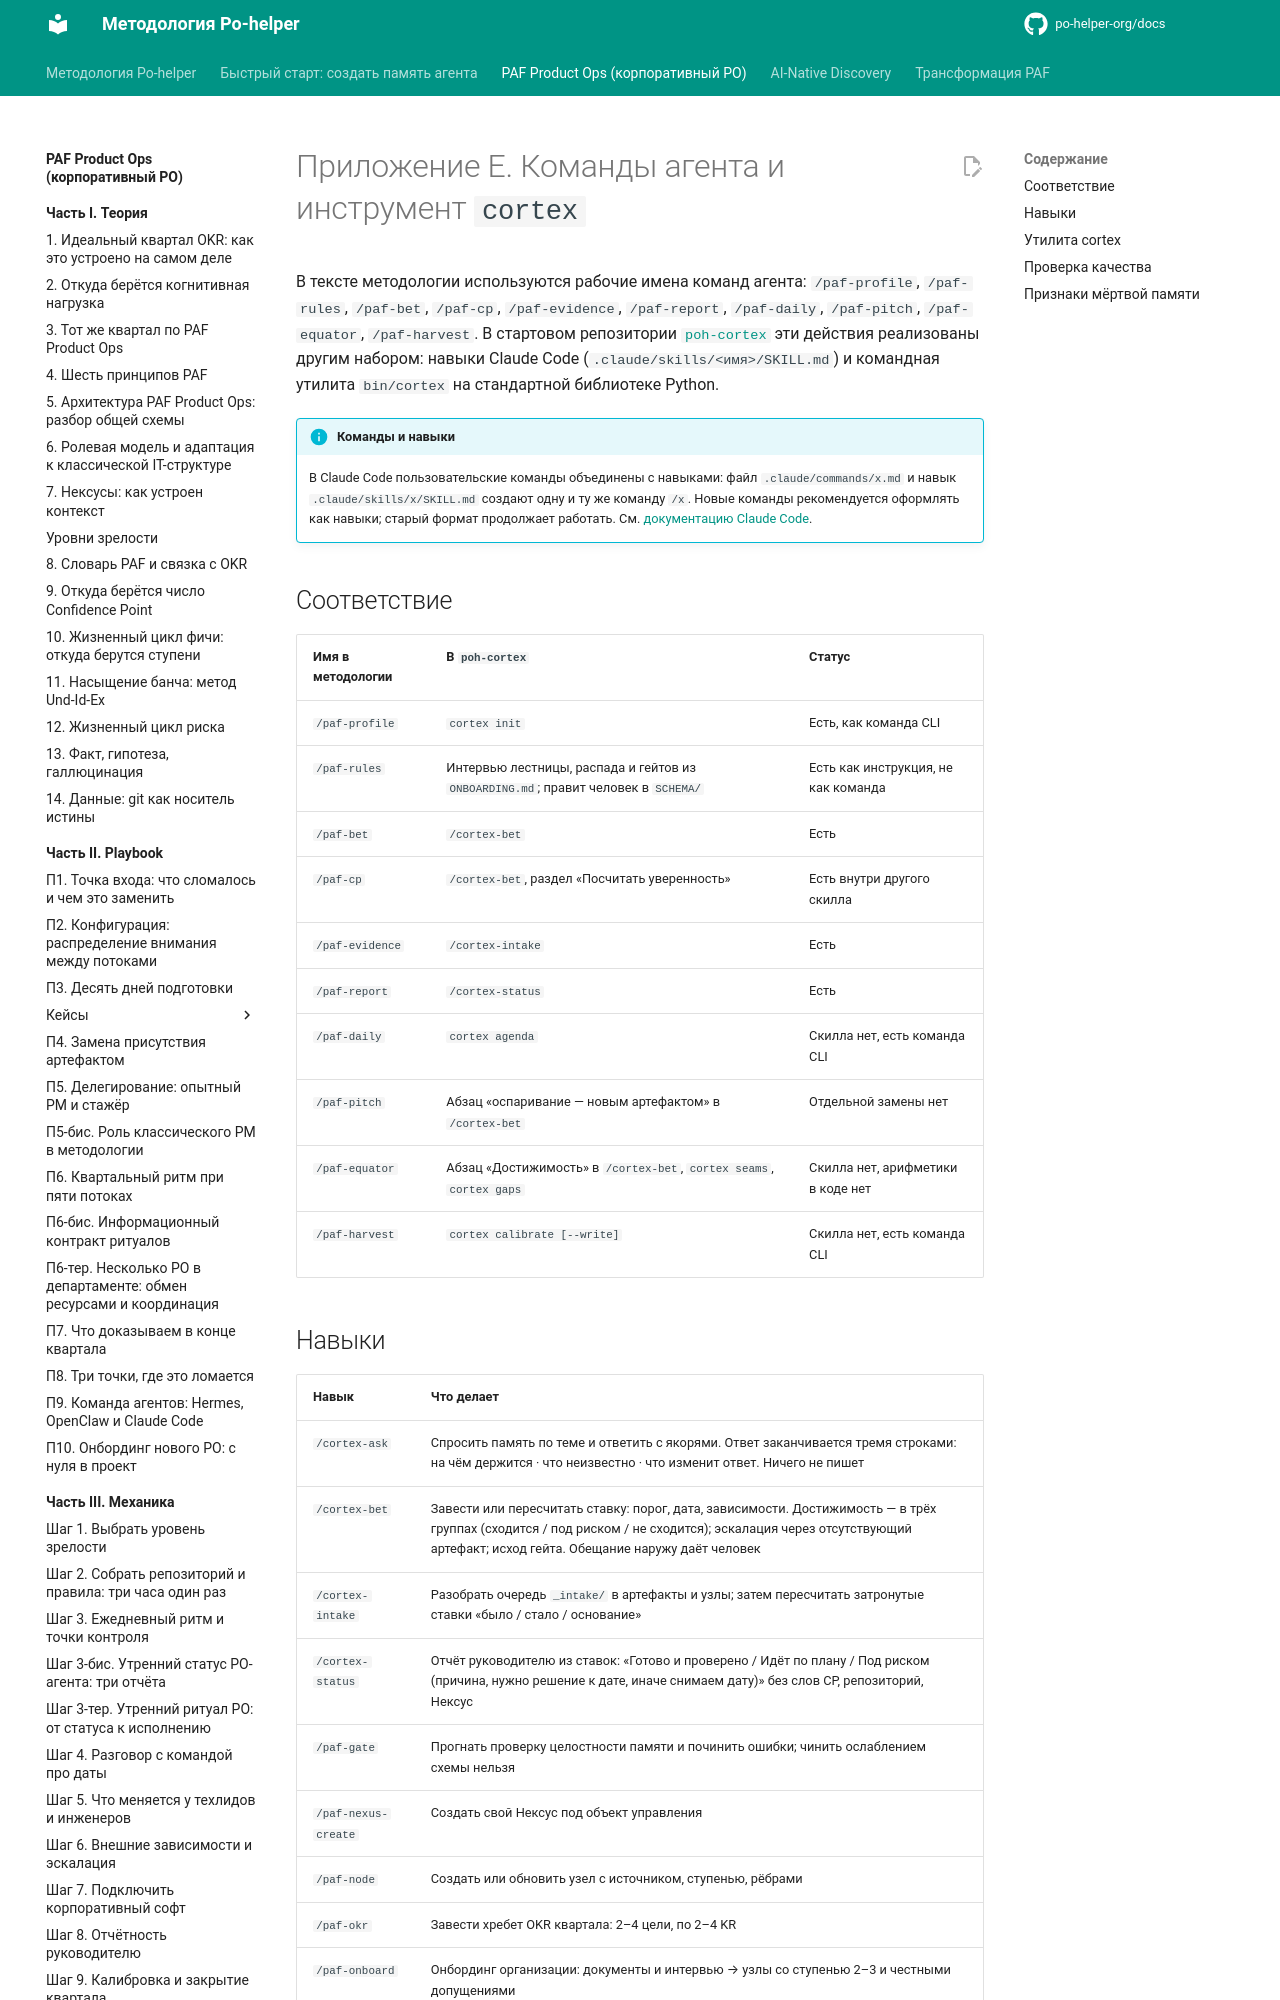

repository: po-helper-org/docs · page: paf-product-ops/appendix/commands/index.html · generator: mkdocs

# Приложение E. Команды агента и инструмент `cortex`

В тексте методологии используются рабочие имена команд агента: `/paf-profile`, `/paf-rules`, `/paf-bet`, `/paf-cp`, `/paf-evidence`, `/paf-report`, `/paf-daily`, `/paf-pitch`, `/paf-equator`, `/paf-harvest`. В стартовом репозитории [`poh-cortex`](https://github.com/po-helper-org/poh-cortex) эти действия реализованы другим набором: навыки Claude Code (`.claude/skills/<имя>/SKILL.md`) и командная утилита `bin/cortex` на стандартной библиотеке Python.

!!! info "Команды и навыки"
    В Claude Code пользовательские команды объединены с навыками: файл `.claude/commands/x.md` и навык `.claude/skills/x/SKILL.md` создают одну и ту же команду `/x`. Новые команды рекомендуется оформлять как навыки; старый формат продолжает работать. См. [документацию Claude Code](https://code.claude.com/docs/en/skills).

## Соответствие

| Имя в методологии | В `poh-cortex` | Статус |
|---|---|---|
| `/paf-profile` | `cortex init` | Есть, как команда CLI |
| `/paf-rules` | Интервью лестницы, распада и гейтов из `ONBOARDING.md`; правит человек в `SCHEMA/` | Есть как инструкция, не как команда |
| `/paf-bet` | `/cortex-bet` | Есть |
| `/paf-cp` | `/cortex-bet`, раздел «Посчитать уверенность» | Есть внутри другого скилла |
| `/paf-evidence` | `/cortex-intake` | Есть |
| `/paf-report` | `/cortex-status` | Есть |
| `/paf-daily` | `cortex agenda` | Скилла нет, есть команда CLI |
| `/paf-pitch` | Абзац «оспаривание — новым артефактом» в `/cortex-bet` | Отдельной замены нет |
| `/paf-equator` | Абзац «Достижимость» в `/cortex-bet`, `cortex seams`, `cortex gaps` | Скилла нет, арифметики в коде нет |
| `/paf-harvest` | `cortex calibrate [--write]` | Скилла нет, есть команда CLI |
